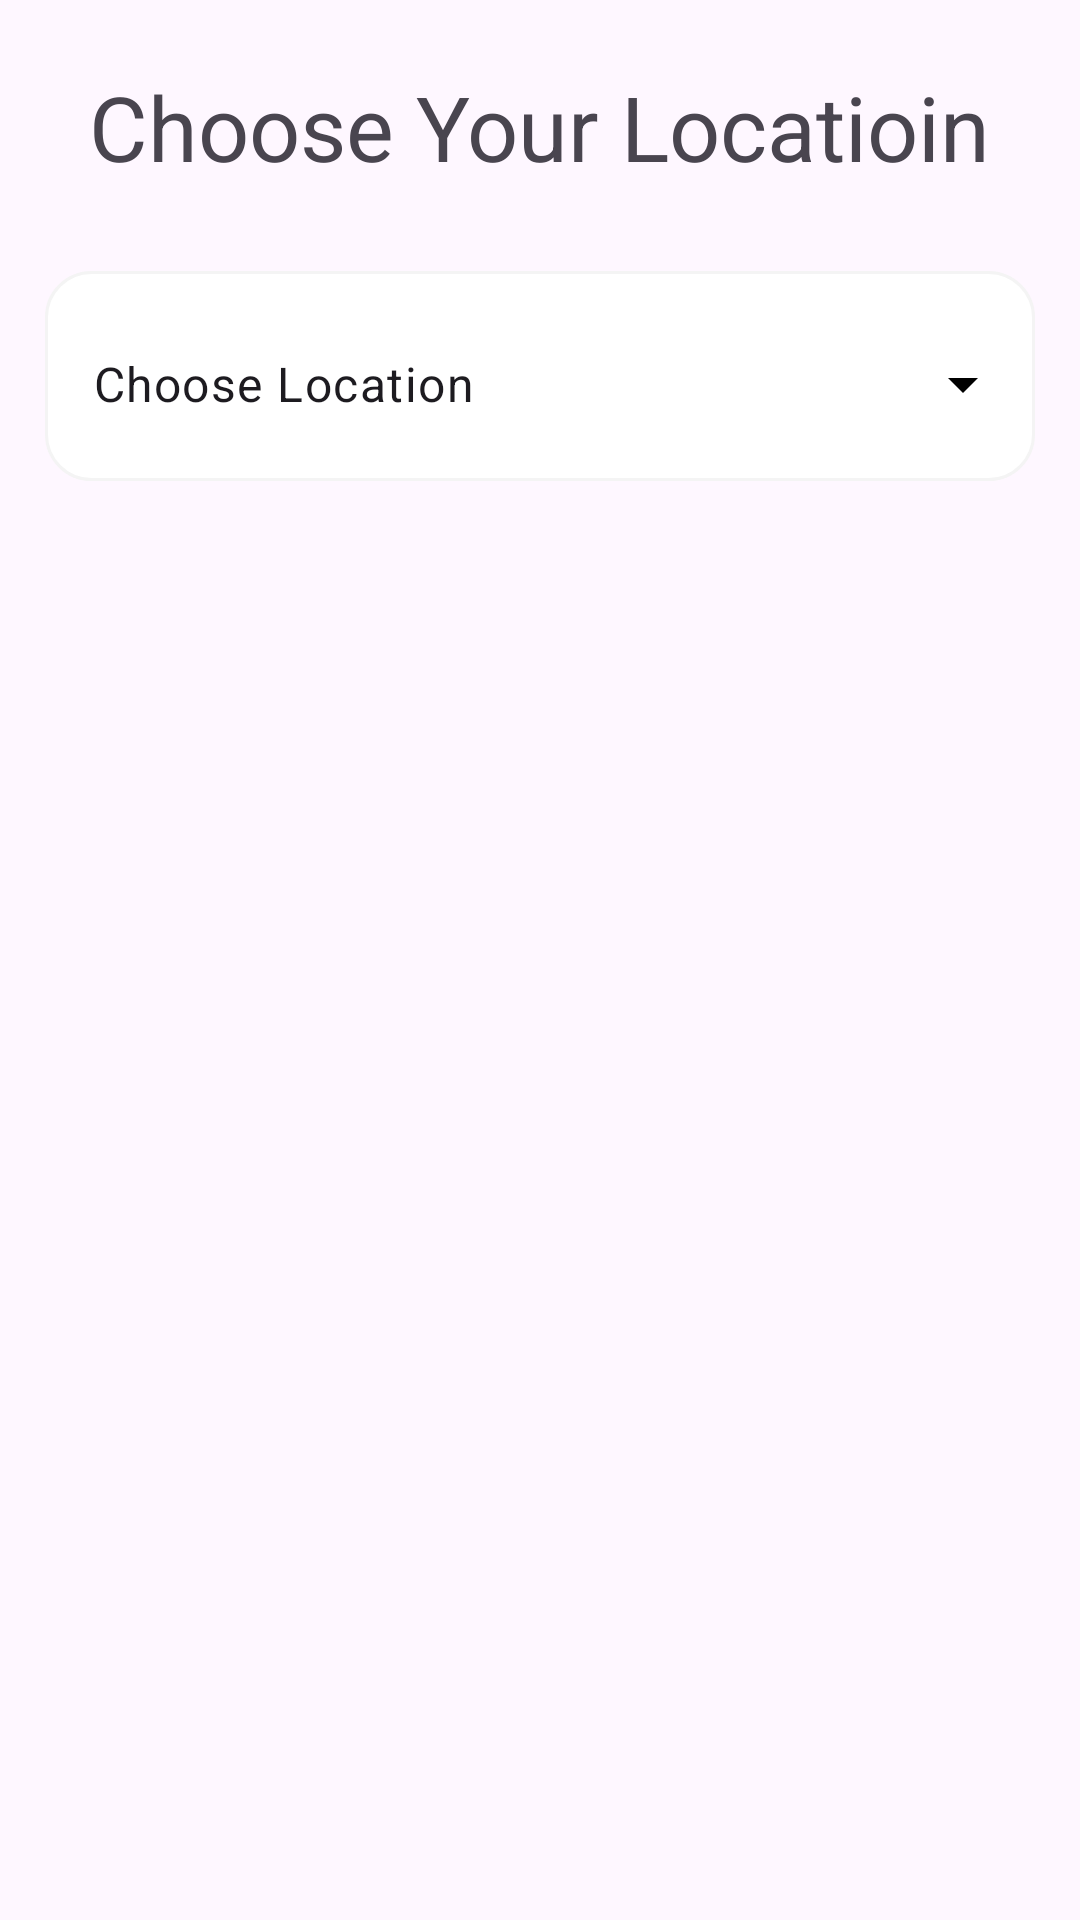

Layout XML and referenced resources for this Android screen:
<!-- AndroidManifest.xml: application theme Theme.GoMeals -->
<!-- res/layout/activity_location_selection_page.xml -->
<?xml version="1.0" encoding="utf-8"?>
<androidx.constraintlayout.widget.ConstraintLayout xmlns:android="http://schemas.android.com/apk/res/android"
    xmlns:app="http://schemas.android.com/apk/res-auto"
    xmlns:tools="http://schemas.android.com/tools"
    android:layout_width="match_parent"
    android:layout_height="match_parent"
    tools:context=".Location_selection_page">


    <TextView
        android:id="@+id/textView7"
        android:layout_width="wrap_content"
        android:layout_height="wrap_content"
        android:layout_margin="22dp"
        android:text="Choose Your Locatioin"
        android:textSize="30sp"
        app:layout_constraintEnd_toEndOf="parent"
        app:layout_constraintStart_toStartOf="parent"
        app:layout_constraintTop_toTopOf="parent" />

    <com.google.android.material.textfield.TextInputLayout
        style="@style/Widget.Material3.TextInputLayout.OutlinedBox.Dense.ExposedDropdownMenu"
        android:layout_width="match_parent"
        android:layout_height="70dp"

    app:boxStrokeWidth="0dp"
        app:boxStrokeWidthFocused="0dp"
        android:layout_marginTop="28dp"
        android:layout_marginLeft="15dp"
        android:layout_marginRight="15dp"

        android:background="@drawable/edittext_shape"

         app:endIconDrawable="@drawable/arrow_circle_down"
        app:endIconTint="@color/black"


        app:layout_constraintEnd_toEndOf="parent"
        app:layout_constraintStart_toStartOf="parent"
        app:layout_constraintTop_toBottomOf="@+id/textView7">
<AutoCompleteTextView
    android:layout_width="match_parent"
    android:layout_height="match_parent"
    android:id="@+id/listOfLocation"
    android:text="Choose Location"
    android:inputType="none"
    ></AutoCompleteTextView>

    </com.google.android.material.textfield.TextInputLayout>


</androidx.constraintlayout.widget.ConstraintLayout>
<!-- resources referenced by this layout -->
<resources>
  <!-- drawable edittext_shape (drawable) -->
  <?xml version="1.0" encoding="utf-8"?>
  <shape xmlns:android="http://schemas.android.com/apk/res/android">
  <solid  android:color="@color/white"/>
      <corners android:radius="15dp"/>
      <stroke android:color="#f4f4f4" android:width="1dp"/>
  </shape>
  <style name="Theme.GoMeals" parent="Base.Theme.GoMeals" />
  <style name="Base.Theme.GoMeals" parent="Theme.Material3.DayNight.NoActionBar">
          
          
      </style>
  <!-- not gathered from this repository: default colours our renderer supplied (Android Studio template values) -->
  <color name="black">#FF000000</color>
  <color name="white">#FFFFFFFF</color>
</resources>
